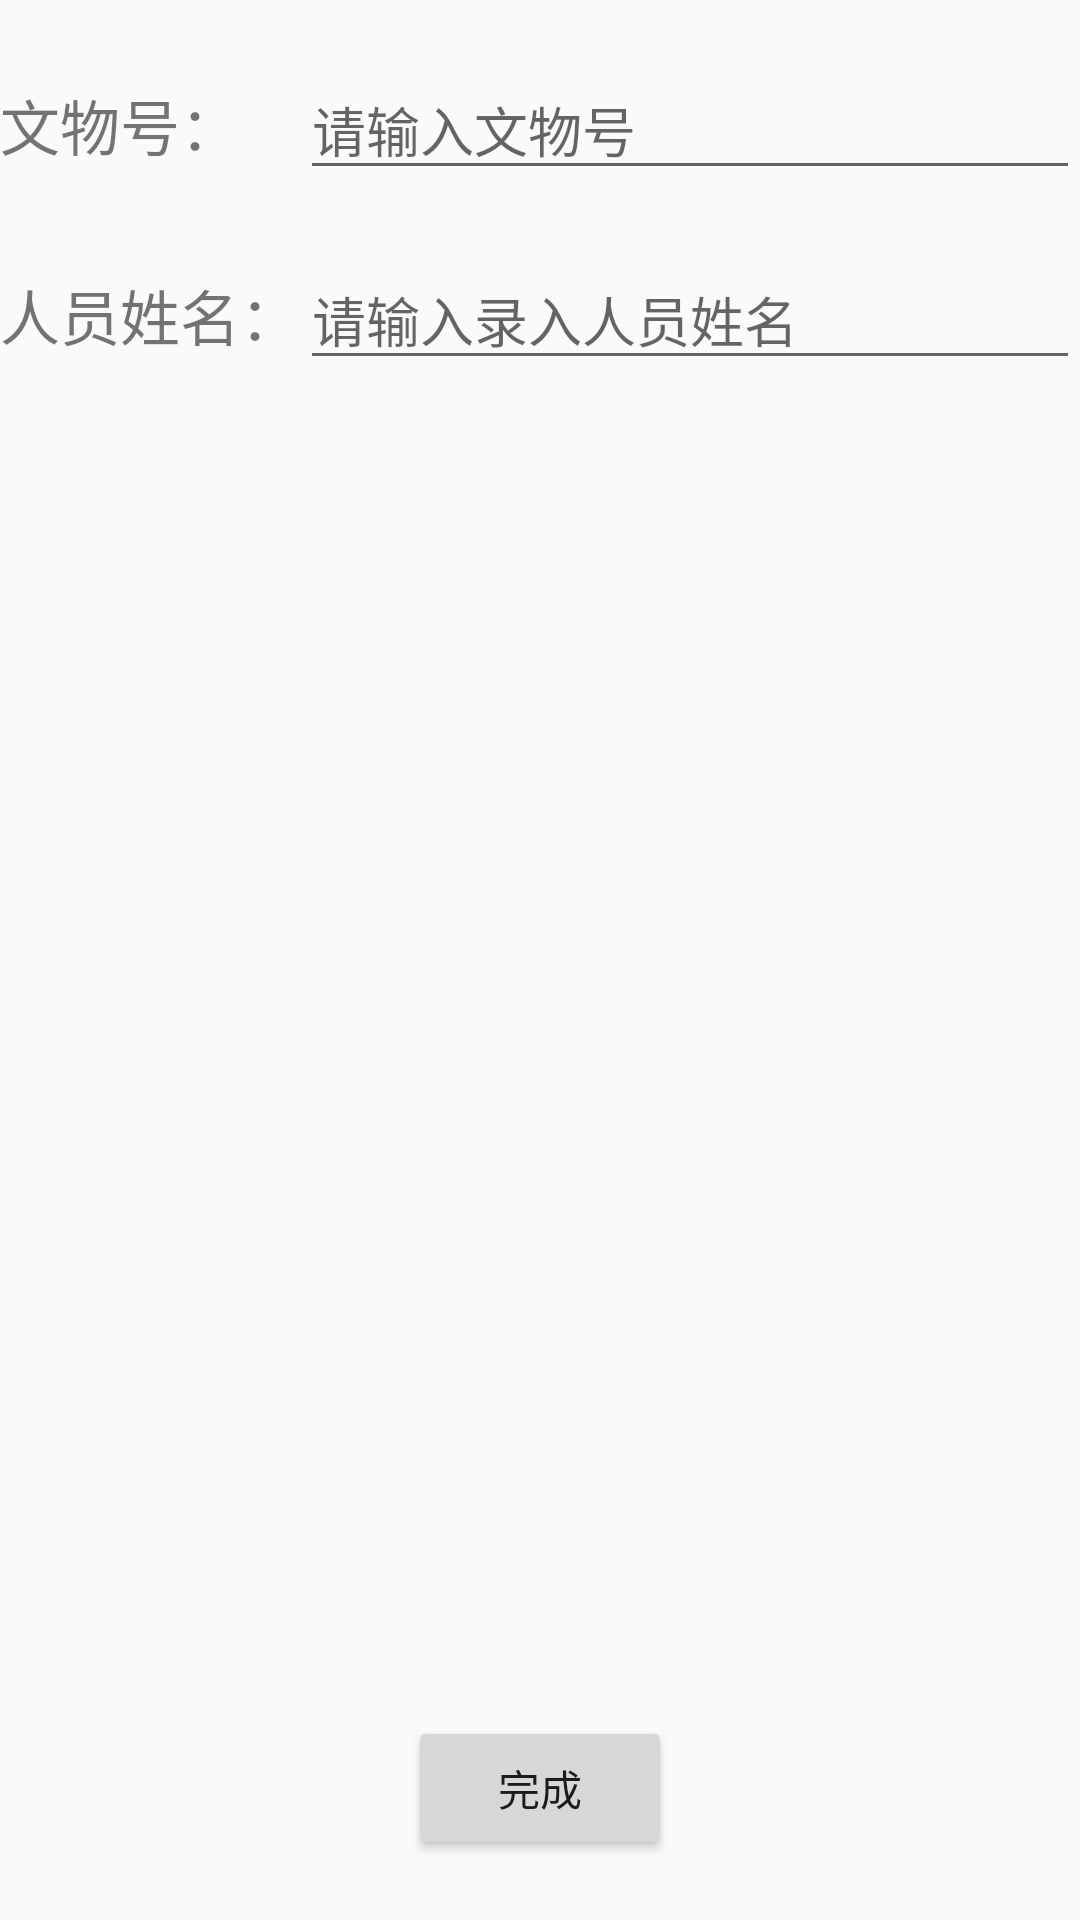

Layout XML and referenced resources for this Android screen:
<!-- AndroidManifest.xml: application theme AppTheme.NoActionBar -->
<!-- res/layout/activity_record.xml -->
<?xml version="1.0" encoding="utf-8"?>
<android.support.constraint.ConstraintLayout xmlns:android="http://schemas.android.com/apk/res/android"
    xmlns:app="http://schemas.android.com/apk/res-auto"
    xmlns:tools="http://schemas.android.com/tools"
    android:layout_width="match_parent"
    android:layout_height="match_parent"
    tools:context="com.example.simplecamera.RecordActivity">

    <TextView
        android:id="@+id/tv_art_id"
        android:layout_width="wrap_content"
        android:layout_height="wrap_content"
        android:text="@string/art_id_"
        android:textSize="20sp"
        app:layout_constraintTop_toTopOf="@+id/et_art_id"
        app:layout_constraintBottom_toBottomOf="@+id/et_art_id"
        />
    <TextView
        android:id="@+id/tv_human_name"
        android:layout_width="wrap_content"
        android:layout_height="wrap_content"
        android:text="@string/human_name_"
        android:textSize="20sp"
        app:layout_constraintTop_toTopOf="@+id/et_human_name"
        app:layout_constraintBottom_toBottomOf="@id/et_human_name"
        />

    <EditText
        android:id="@+id/et_art_id"
        android:hint="@string/art_id"
        android:inputType="text"
        android:layout_width="0dp"
        android:layout_height="wrap_content"
        app:layout_constraintRight_toRightOf="parent"
        app:layout_constraintTop_toTopOf="parent"
        android:layout_marginTop="20dp"
        app:layout_constraintLeft_toRightOf="@id/barrier"
        />

    <EditText
        android:id="@+id/et_human_name"
        android:hint="@string/human_name"
        android:layout_width="0dp"
        android:inputType="text"
        android:layout_height="wrap_content"
        app:layout_constraintRight_toRightOf="parent"
        app:layout_constraintTop_toBottomOf="@+id/et_art_id"
        android:layout_marginTop="20dp"
        app:layout_constraintLeft_toRightOf="@id/barrier"
        />

    <android.support.constraint.Barrier
        android:id="@+id/barrier"
        android:layout_width="wrap_content"
        android:layout_height="wrap_content"
        app:barrierDirection="right"
        app:constraint_referenced_ids="tv_art_id, tv_human_name"
        />

    <Button
        android:id="@+id/button_finish"
        android:layout_width="wrap_content"
        android:layout_height="wrap_content"
        android:layout_marginEnd="8dp"
        android:layout_marginStart="8dp"
        android:layout_marginBottom="20dp"
        android:text="@string/finish"
        app:layout_constraintBottom_toBottomOf="parent"
        app:layout_constraintEnd_toEndOf="parent"
        app:layout_constraintStart_toStartOf="parent" />


</android.support.constraint.ConstraintLayout>
<!-- resources referenced by this layout -->
<resources>
  <string name="art_id">请输入文物号</string>
  <string name="art_id_">文物号：</string>
  <string name="finish">完成</string>
  <string name="human_name">请输入录入人员姓名</string>
  <string name="human_name_">人员姓名：</string>
  <style name="AppTheme.NoActionBar">
          <item name="windowActionBar">false</item>
          <item name="windowNoTitle">true</item>
      </style>
</resources>
